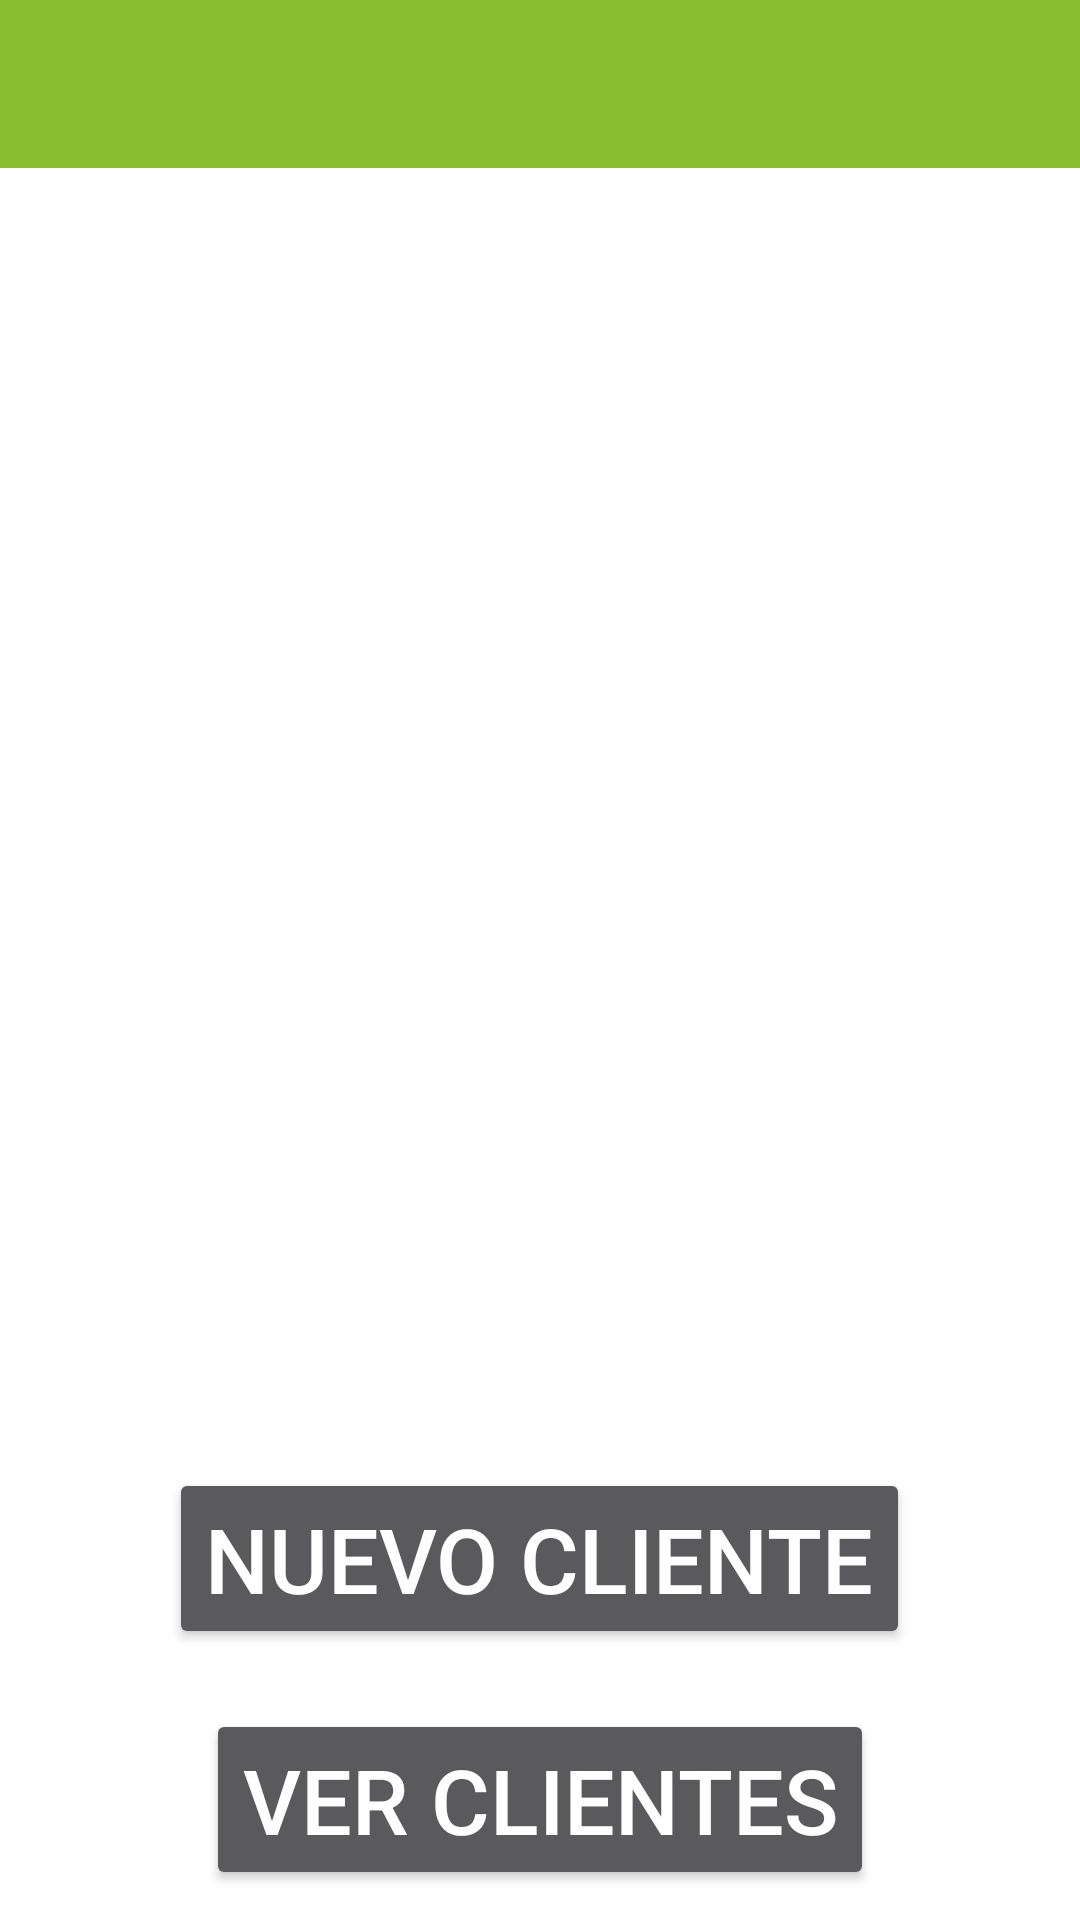

Here is an Android app screen rendered from its layout file. Give the layout XML and the strings, colors and styles it references.
<!-- AndroidManifest.xml: application theme Theme.AppCompat.NoActionBar -->
<!-- res/layout/activity_inicio.xml -->
<?xml version="1.0" encoding="utf-8"?>
<LinearLayout xmlns:android="http://schemas.android.com/apk/res/android"
    xmlns:app="http://schemas.android.com/apk/res-auto"
    xmlns:tools="http://schemas.android.com/tools"
    android:layout_width="match_parent"
    android:layout_height="match_parent"
    android:orientation="vertical"
    tools:context=".Inicio"
    android:background="#fff"
    android:layout_weight="1">

    <android.support.v7.widget.Toolbar
        android:id="@+id/toolbar"
        android:layout_width="match_parent"
        android:layout_height="?attr/actionBarSize"
        android:background="#89be31"
        app:popupTheme="@style/PopupOverlay" />

    <LinearLayout
        android:layout_width="match_parent"
        android:layout_height="wrap_content"
        android:layout_gravity="center_horizontal"
        android:gravity="center_horizontal"
        android:orientation="horizontal"
        android:layout_weight=".20">

        <ImageView
            android:layout_width="100dp"
            android:layout_height="80dp"
            android:layout_gravity="center"
            app:srcCompat="@drawable/iconouser" />

        <LinearLayout
            android:layout_width="wrap_content"
            android:layout_height="wrap_content"
            android:layout_gravity="center_vertical"
            android:gravity="center"
            android:orientation="vertical">
            <TextView
                android:id="@+id/txtUsuario"
                android:layout_width="wrap_content"
                android:layout_height="wrap_content"
                android:layout_gravity="center"
                android:textColor="#F39100"
                android:textStyle="bold"
                android:textSize="20dp"/>
            <TextView
                android:id="@+id/txtNombre"
                android:layout_width="wrap_content"
                android:layout_height="wrap_content"
                android:layout_gravity="center"
                android:textColor="#F39100"
                android:textSize="20dp"/>

        </LinearLayout>


    </LinearLayout>

    <Button
        android:id="@+id/btnAgregar"
        android:layout_width="wrap_content"
        android:layout_height="wrap_content"
        android:layout_gravity="center"
        android:layout_marginVertical="10dp"
        android:textColor="#fff"
        android:text="Nuevo cliente"
        android:textSize="30dp"/>

    <Button
        android:id="@+id/btnListado"
        android:layout_width="wrap_content"
        android:layout_height="wrap_content"
        android:layout_gravity="center"
        android:layout_marginVertical="10dp"
        android:textColor="#fff"
        android:text="Ver clientes"
        android:textSize="30dp"/>

</LinearLayout>
<!-- resources referenced by this layout -->
<resources>
  <style name="PopupOverlay" parent="ThemeOverlay.AppCompat.Light" />
</resources>
